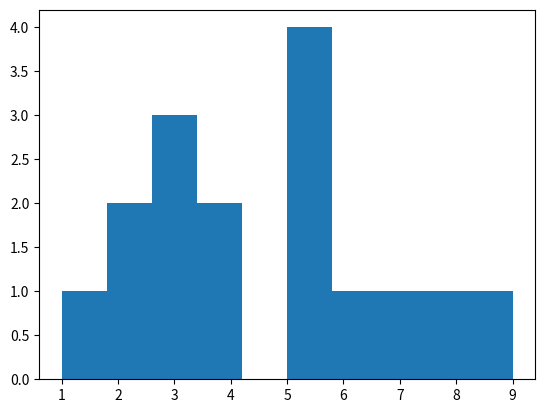

Generate this figure with matplotlib:
import matplotlib.pyplot as plt

# 1. Your data list
data = [1, 2, 2, 3, 3, 3, 4, 4, 5, 5, 5, 5, 6, 7, 8, 9]

# 2. Make the histogram
plt.hist(data)

# 3. Show it on screen
plt.show()
